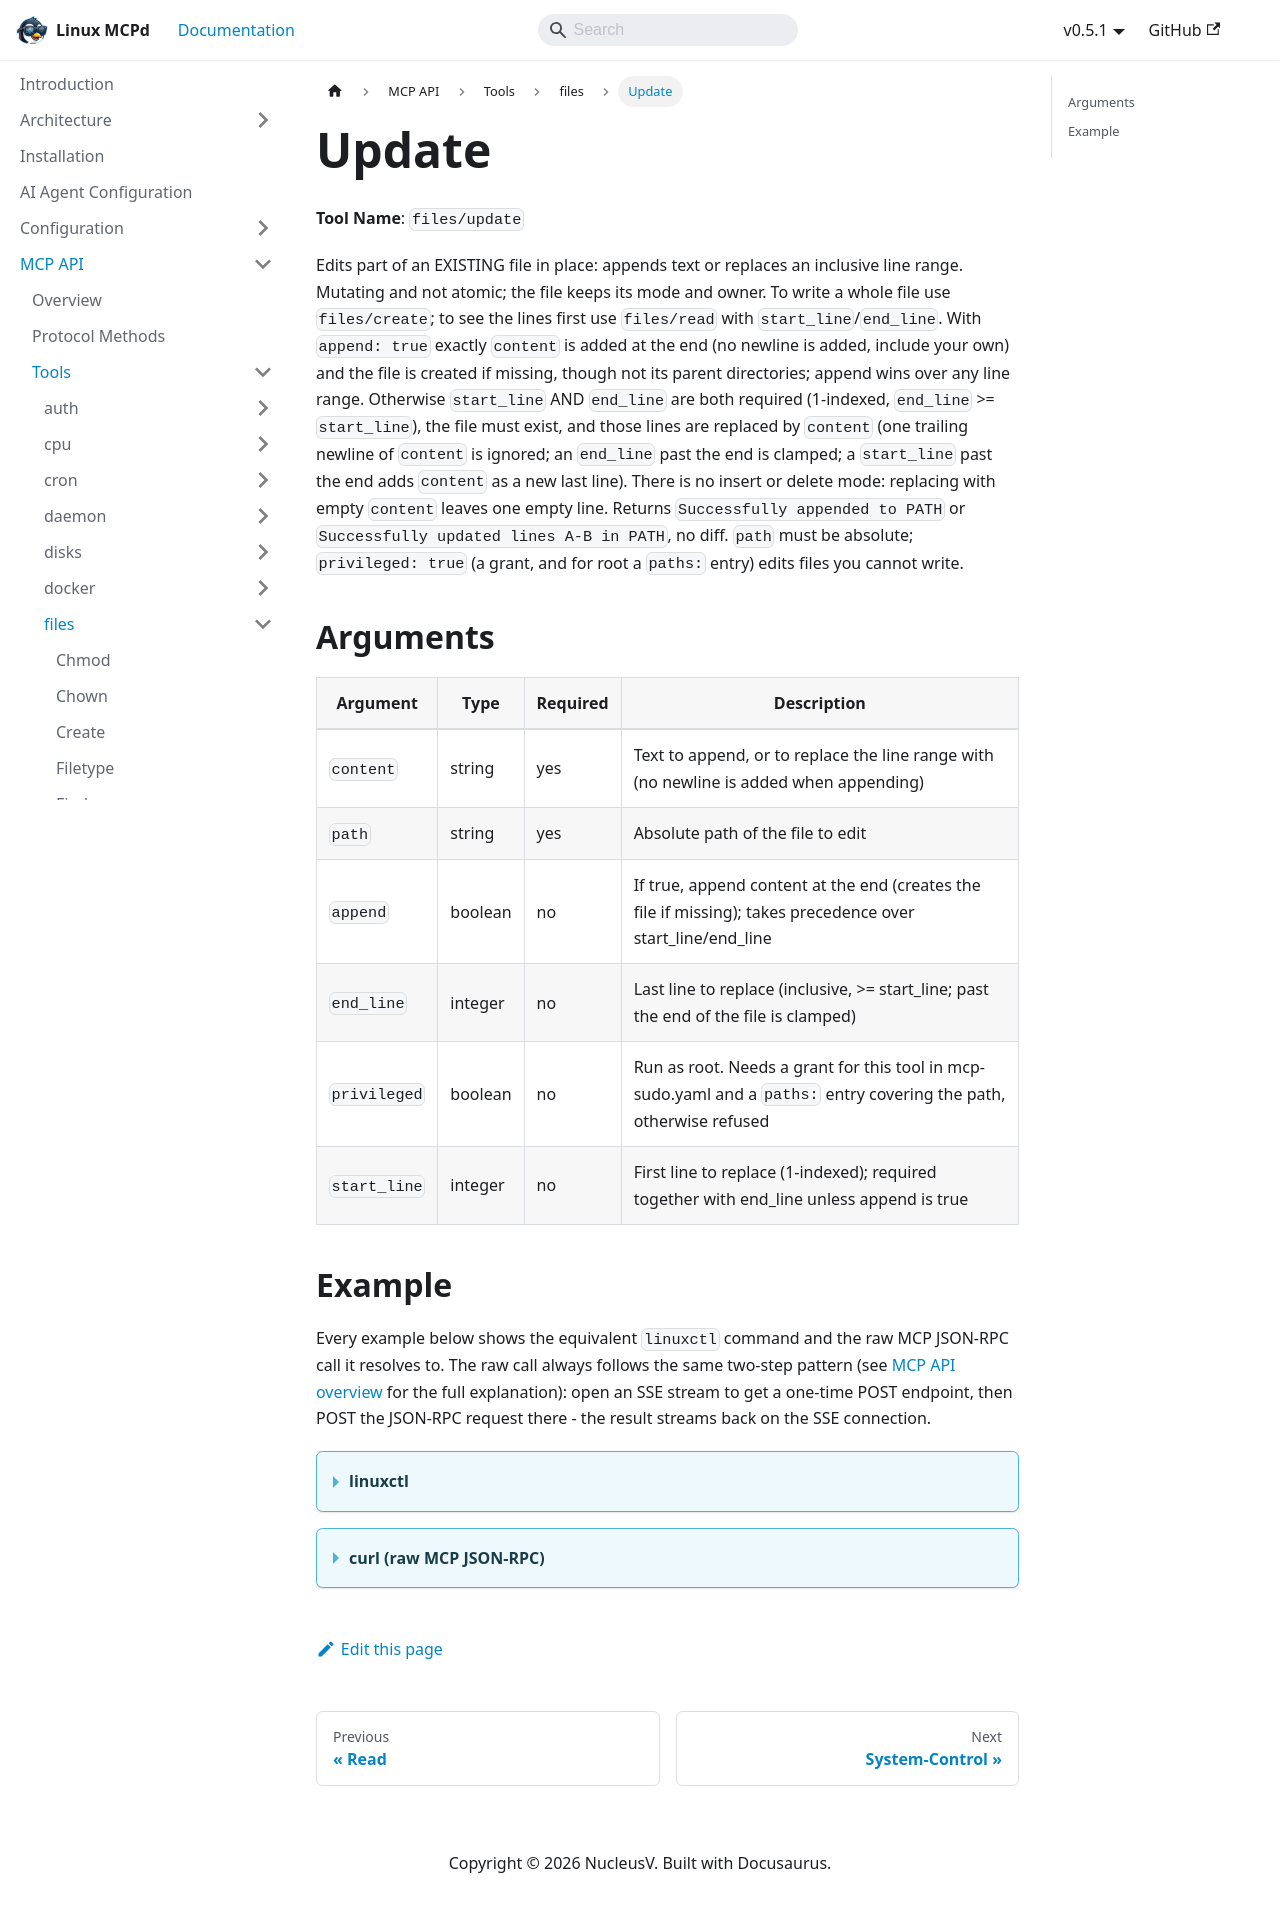

repository: nucleusv/linux-mcp-daemon · page: mcp-api/tools/files/update/index.html · generator: docusaurus

# Update

**Tool Name**: `files/update`

Edits part of an EXISTING file in place: appends text or replaces an inclusive line range. Mutating and not atomic; the file keeps its mode and owner. To write a whole file use `files/create`; to see the lines first use `files/read` with `start_line`/`end_line`. With `append: true` exactly `content` is added at the end (no newline is added, include your own) and the file is created if missing, though not its parent directories; append wins over any line range. Otherwise `start_line` AND `end_line` are both required (1-indexed, `end_line` >= `start_line`), the file must exist, and those lines are replaced by `content` (one trailing newline of `content` is ignored; an `end_line` past the end is clamped; a `start_line` past the end adds `content` as a new last line). There is no insert or delete mode: replacing with empty `content` leaves one empty line. Returns `Successfully appended to PATH` or `Successfully updated lines A-B in PATH`, no diff. `path` must be absolute; `privileged: true` (a grant, and for root a `paths:` entry) edits files you cannot write.

## Arguments

| Argument | Type | Required | Description |
| --- | --- | --- | --- |
| `content` | string | yes | Text to append, or to replace the line range with (no newline is added when appending) |
| `path` | string | yes | Absolute path of the file to edit |
| `append` | boolean | no | If true, append content at the end (creates the file if missing); takes precedence over start_line/end_line |
| `end_line` | integer | no | Last line to replace (inclusive, >= start_line; past the end of the file is clamped) |
| `privileged` | boolean | no | Run as root. Needs a grant for this tool in mcp-sudo.yaml and a `paths:` entry covering the path, otherwise refused |
| `start_line` | integer | no | First line to replace (1-indexed); required together with end_line unless append is true |

## Example

Every example below shows the equivalent `linuxctl` command and the raw MCP JSON-RPC call it resolves to. The raw call always follows the same two-step pattern (see [MCP API overview](../../overview) for the full explanation): open an SSE stream to get a one-time POST endpoint, then POST the JSON-RPC request there - the result streams back on the SSE connection.

<details>
<summary><b>linuxctl</b></summary>

```bash
linuxctl update files /tmp/note.txt --content " world" --append true
```

Output:
```text
Successfully appended to /tmp/note.txt
```

</details>

<details>
<summary><b>curl (raw MCP JSON-RPC)</b></summary>

```bash
# 1. Open the SSE stream (in the background) and capture the one-time POST endpoint
curl -N -s --cacert mcpd.crt -H "Authorization: Bearer $MCP_TOKEN" https://localhost:9091/sse &
# server sends: event: endpoint / data: /message?session_id=...

# 2. POST the tools/call request to that endpoint
curl -s --cacert mcpd.crt -X POST "https://localhost:9091/message?session_id=<from step 1>" \
  -H "Authorization: Bearer $MCP_TOKEN" \
  -H "Content-Type: application/json" \
  -d '{"jsonrpc": "2.0", "id": "1", "method": "tools/call", "params": {"name": "files/update", "arguments": {"path": "/tmp/note.txt", "content": " world", "append": true}}}'

# 3. The result arrives on the SSE stream opened in step 1
```

Response:
```json
{
  "jsonrpc": "2.0",
  "id": "c2",
  "result": {
    "content": [
      {
        "type": "text",
        "text": "Successfully appended to /tmp/note.txt"
      }
    ]
  }
}
```

</details>
